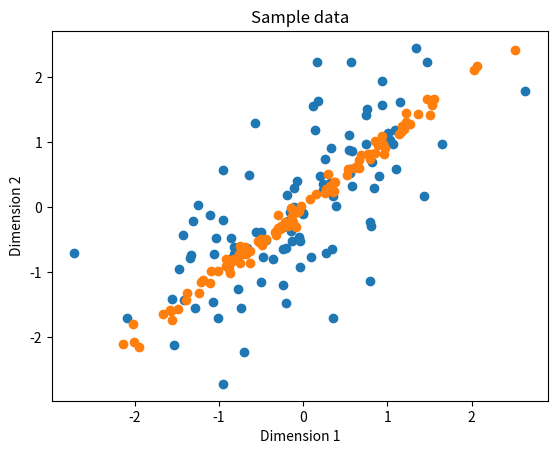

Python code for this plot:
import numpy as np
import numpy.random as nr
import matplotlib.pyplot as plt
from itertools import combinations
%matplotlib inline

A = np.array([[1,3], [3, 1]])
A

## Eigendecomposition
eigs, Q = np.linalg.eig(A)
print(np.diag(eigs))
print(Q)

## Check that Q is unitary and orthogonal   
print('Euclidean norm of rows of Q')
print(np.linalg.norm(Q, axis=1)) 
print('\nEuclidean norm of columns of Q')
print(np.linalg.norm(Q, axis=0))

## Check that Q orthogonal   
combs = combinations(range(Q.shape[0]), 2)
print('Any non-orthogonal rows? ' + str(np.any([np.dot(Q[i,:],Q[j,:]) for i, j in combs])))
print('Any non-orthogonal columns? ' + str(np.any([np.dot(Q[:,i],Q[:,j]) for i, j in combs])))

np.dot(Q[:,0],Q[:,1])

np.dot(Q[0,:],Q[1,:])

## Reconstruct the matrix from eigendecomponsition 
np.dot(Q, np.dot(np.diag(eigs), np.transpose(Q)))

## Compute the conditon number
Cond_num = abs(eigs[0]/eigs[1])
Cond_num

## Find the inverse
A_inv = np.dot(np.transpose(Q), np.dot(np.diag(eigs), Q))
A_inv

## Test the inverse   
print(np.dot(A,A_inv/8))
print('\n')
print(np.dot(A_inv,A)/8)

B = np.array([[3,-3,6],
            [2,-2,4],
            [1, -1, 2]])
print(B)

## Eigenvalues near 0
B_eigs, B_Q = np.linalg.eig(B)
print(B_eigs)
print('\n')
print(B_Q)

## Large condition number   
Cond_num = abs(B_eigs[0]/B_eigs[2])
print('{0:4.3E}'.format(Cond_num))

## Cannot reconstruct matrix
np.dot(B_Q, np.dot(np.diag(B_eigs), np.transpose(B_Q)))/9

## Inverse is not stable
inv_B_eigs = np.linalg.inv(np.diag(B_eigs))
print(inv_B_eigs)
print('\n')
np.dot(np.transpose(B_Q),(np.dot(inv_B_eigs, B_Q)))/9

nr.seed(124)
cov = np.array([[1.0, 0.6], [0.6, 1.0]])
mean = np.array([0.0, 0.0])

sample = nr.multivariate_normal(mean, cov, 100)

plt.scatter(sample[:,0], sample[:,1])
plt.xlabel('Dimension 1')
plt.ylabel('Dimension 2')
plt.title('Sample data')

## Compute the covariance 
cov_sample = 0.5 * np.dot(np.transpose(sample), sample)
cov_sample

## Eigendecomposition of covariance  
sample_eigs, sample_Q = np.linalg.eig(cov_sample)
print(sample_eigs)
print('\n')
print(sample_Q)
print('\nThe condition number = {0:6.3}'.format(sample_eigs[1]/sample_eigs[0]))

## Reconstruct the covariance matrix   
np.dot(sample_Q, np.dot(np.diag(sample_eigs), np.transpose(sample_Q)))

## Find and test the inverse   
inv_B_eigs = np.linalg.inv(np.diag(sample_eigs))
print(inv_B_eigs)
print('\nInverse Convariance matrix')
inv_covariance = np.dot(sample_Q,(np.dot(inv_B_eigs, np.transpose(sample_Q))))
print(inv_covariance)
print('\nProduct of inverse and covariance matrix')
print(np.dot(inv_covariance, cov_sample))

## Increase colinearity of variables 
nr.seed(124)
cov = np.array([[1.0, 0.995], [0.995, 1.0]])
mean = np.array([0.0, 0.0])

sample2 = nr.multivariate_normal(mean, cov, 100)

plt.scatter(sample2[:,0], sample2[:,1])
plt.xlabel('Dimension 1')
plt.ylabel('Dimension 2')
plt.title('Sample data')

## Compute covariance and eigendecompositon   
cov_sample2 = 0.5 * np.dot(np.transpose(sample2), sample2)/4
cov_sample2
print('\n')
sample2_eigs, sample2_Q = np.linalg.eig(cov_sample2)
print(sample2_eigs)
print('\n')
print(sample2_Q)
print('\nThe condition number = {0:6.3}'.format(sample2_eigs[1]/sample2_eigs[0]))

## Find and test the inverse   
inv_B_eigs2 = np.linalg.inv(np.diag(sample2_eigs))
print(inv_B_eigs2)
print('\nInverse Convariance matrix')
inv_covariance2 = np.dot(sample2_Q,(np.dot(inv_B_eigs2, np.transpose(sample2_Q))))
print(inv_covariance2)
print('\nProduct of inverse and covariance matrix')
print(np.dot(inv_covariance2, cov_sample2))

## SVD decomposition of sample  
U, S, V = np.linalg.svd(sample2)
U = U[:,:2]
print('U')
print(U)
print('Dimensions of U = ' + str(U.shape))
print('\nS')
print(np.diag(S))
print('\nV')
print(V)

## How good is the reconstruction? 
sample2_reconstructed = np.dot(U, np.dot(np.diag(S), V))
print("Dimensions of reconstruction = " + str(sample2_reconstructed.shape))
print("Norm of difference with reconstructed matrix = " + str(np.linalg.norm(sample2 - sample2_reconstructed)))

## Test inverse of decompostion
S_inverse = np.diag([1/s for s in S])
sample2_svd_inverse = np.dot(V, np.dot(S_inverse, np.transpose(U)))
np.dot(sample2_svd_inverse, sample2)

